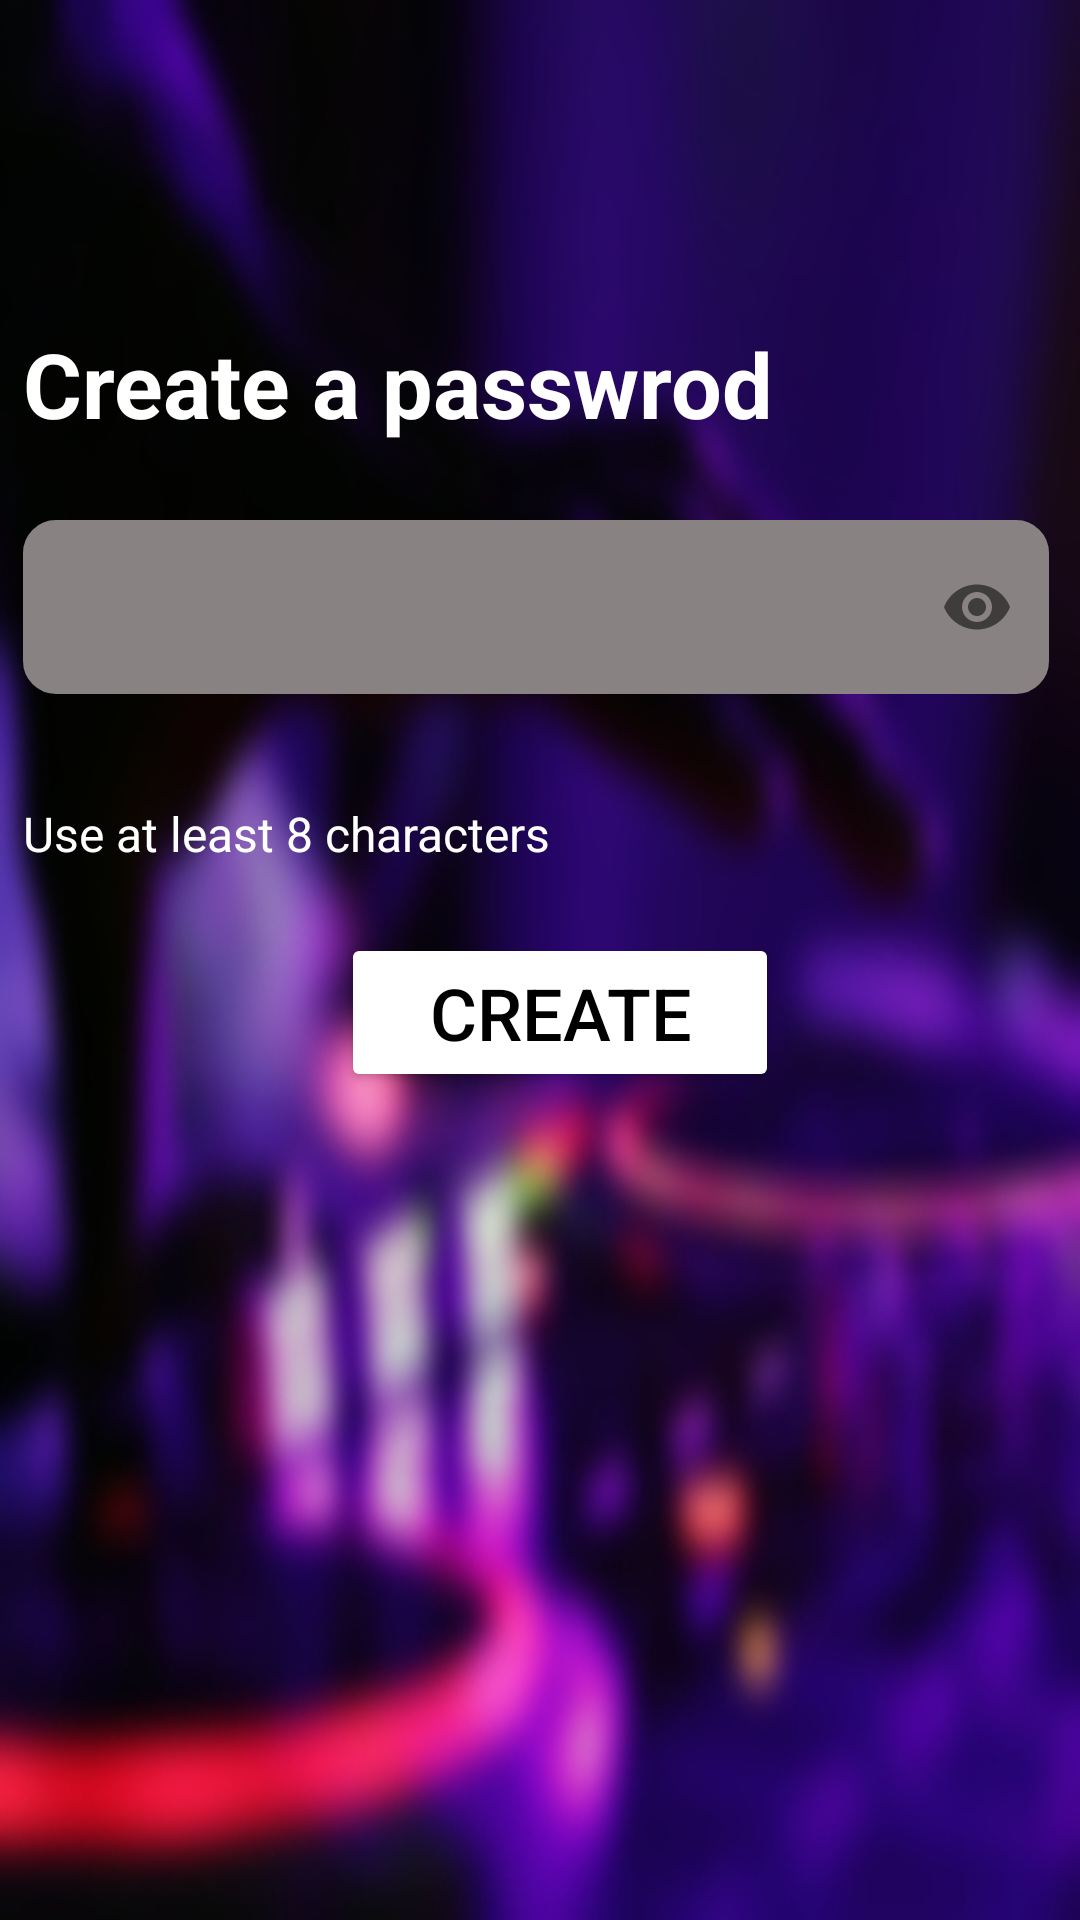

Reconstruct the res/layout file that produces this screen, plus the resources it refers to.
<!-- AndroidManifest.xml: application theme Theme.MusicApp -->
<!-- res/layout/activity_register_password.xml -->
<?xml version="1.0" encoding="utf-8"?>
<androidx.constraintlayout.widget.ConstraintLayout xmlns:android="http://schemas.android.com/apk/res/android"
    xmlns:app="http://schemas.android.com/apk/res-auto"
    xmlns:tools="http://schemas.android.com/tools"
    android:layout_width="match_parent"
    android:layout_height="match_parent"
    android:background="@drawable/backgroud"
    tools:context=".activities.RegisterPassword">


    <com.google.android.material.textfield.TextInputLayout
        android:id="@+id/textInputLayout2"
        android:layout_width="345dp"
        android:layout_height="67dp"
        android:layout_marginBottom="76dp"
        app:layout_constraintBottom_toTopOf="@+id/btn_nextName"
        app:layout_constraintEnd_toEndOf="parent"
        app:layout_constraintStart_toStartOf="parent"
        app:passwordToggleEnabled="true">

        <EditText
            android:id="@+id/edt_password"
            android:layout_width="342dp"
            android:layout_height="58dp"
            android:layout_marginBottom="96dp"
            android:background="@drawable/edit_text"
            android:ems="10"
            android:inputType="textPassword"
            android:text=""
            android:textColor="@color/white" />

    </com.google.android.material.textfield.TextInputLayout>

    <ImageView
        android:id="@+id/img_backEmail"
        android:layout_width="73dp"
        android:layout_height="39dp"
        android:layout_marginTop="64dp"
        android:src="@drawable/back"
        app:layout_constraintBottom_toTopOf="@+id/textView4"
        app:layout_constraintEnd_toEndOf="parent"
        app:layout_constraintHorizontal_bias="0.047"
        app:layout_constraintStart_toStartOf="parent"
        app:layout_constraintTop_toTopOf="parent"
        app:layout_constraintVertical_bias="0.185" />

    <Button
        android:id="@+id/btn_nextName"
        android:layout_width="146dp"
        android:layout_height="53dp"
        android:layout_marginBottom="276dp"
        android:backgroundTint="@color/white"
        android:foreground="?attr/selectableItemBackgroundBorderless"
        android:text="Create"
        android:textColor="@color/black"
        android:textSize="24dp"
        app:layout_constraintBottom_toBottomOf="parent"
        app:layout_constraintEnd_toEndOf="@+id/textInputLayout2"
        app:layout_constraintHorizontal_bias="0.532"
        app:layout_constraintStart_toStartOf="@+id/textInputLayout2" />

    <TextView
        android:id="@+id/textView4"
        android:layout_width="wrap_content"
        android:layout_height="wrap_content"
        android:layout_marginBottom="20dp"
        android:fontFamily="sans-serif"
        android:text="Create a passwrod"
        android:textColor="@color/white"
        android:textSize="30dp"
        android:textStyle="bold"
        app:layout_constraintBottom_toTopOf="@+id/textInputLayout2"
        app:layout_constraintEnd_toEndOf="@+id/textInputLayout2"
        app:layout_constraintHorizontal_bias="0.0"
        app:layout_constraintStart_toStartOf="@+id/textInputLayout2"
        app:layout_constraintTop_toTopOf="parent"
        app:layout_constraintVertical_bias="1.0" />

    <TextView
        android:id="@+id/textView5"
        android:layout_width="wrap_content"
        android:layout_height="wrap_content"
        android:layout_marginTop="32dp"
        android:text="Use at least 8 characters"
        android:textColor="@color/white"
        android:textSize="16dp"
        app:layout_constraintBottom_toTopOf="@+id/btn_nextName"
        app:layout_constraintEnd_toEndOf="@+id/textInputLayout2"
        app:layout_constraintHorizontal_bias="0.0"
        app:layout_constraintStart_toStartOf="@+id/textInputLayout2"
        app:layout_constraintTop_toBottomOf="@+id/textInputLayout2"
        app:layout_constraintVertical_bias="0.0" />

</androidx.constraintlayout.widget.ConstraintLayout>
<!-- resources referenced by this layout -->
<resources>
  <color name="black">#FF000000</color>
  <color name="white">#FFFFFFFF</color>
  <!-- drawable backgroud: jpg bitmap (drawable, 71132 bytes) -->
  <!-- drawable edit_text (drawable) -->
  <?xml version="1.0" encoding="utf-8"?>
  <selector xmlns:android="http://schemas.android.com/apk/res/android">
  
      <item>
          <shape android:shape="rectangle">
              <solid android:color="#898282"/>
              <corners android:radius="10dp"/>
  
              <stroke
                  android:width="2dp"
                  android:color="#898282"/>
  
          </shape>
      </item>
  </selector>
  <style name="Theme.MusicApp" parent="Base.Theme.MusicApp" />
  <style name="Base.Theme.MusicApp" parent="Theme.Material3.DayNight.NoActionBar">
          
          
      </style>
</resources>
